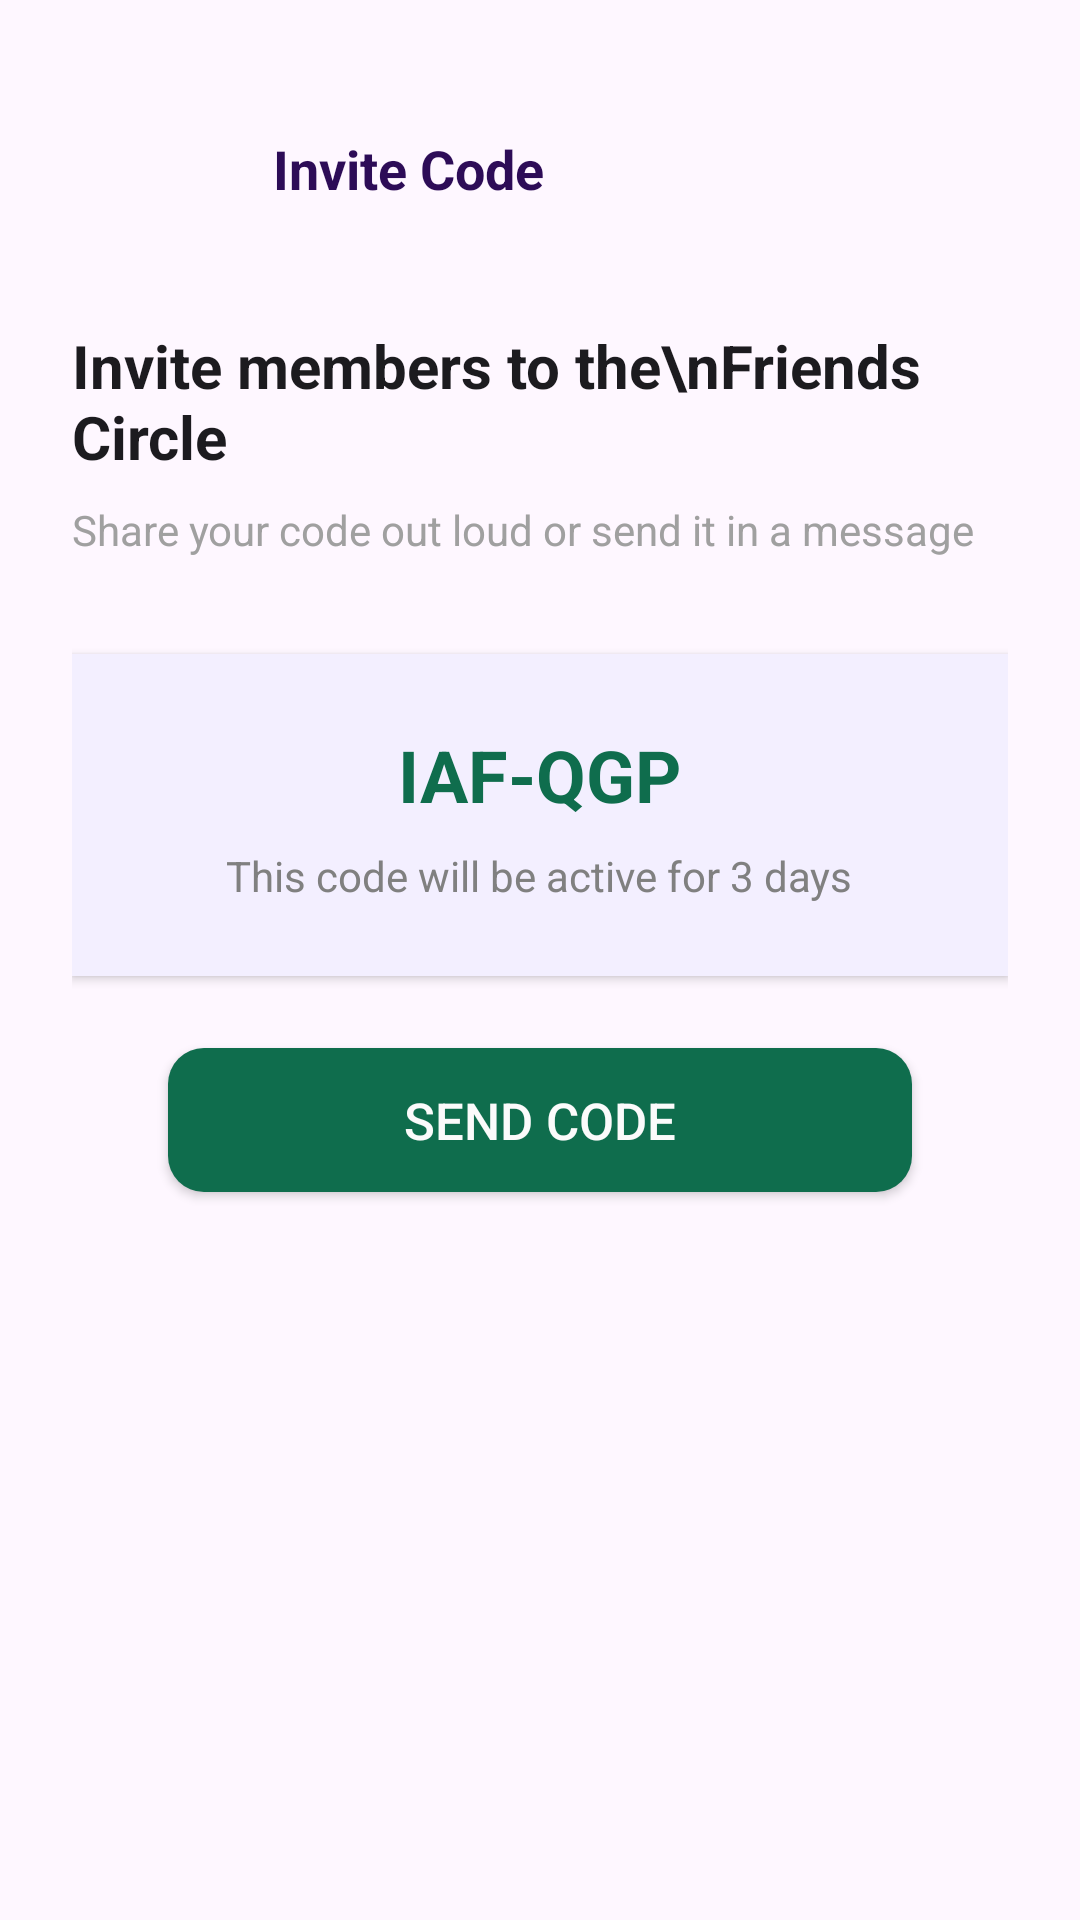

Write the Android layout XML for this screen, with the resource values it uses.
<!-- AndroidManifest.xml: application theme Theme.Fyp_Application -->
<!-- res/layout/activity_invitecode_screen.xml -->
<?xml version="1.0" encoding="utf-8"?>
<androidx.constraintlayout.widget.ConstraintLayout xmlns:android="http://schemas.android.com/apk/res/android"
    xmlns:app="http://schemas.android.com/apk/res-auto"
    xmlns:tools="http://schemas.android.com/tools"
    android:id="@+id/main"
    android:layout_width="match_parent"
    android:layout_height="match_parent"
    android:padding="24dp"
    tools:context=".InvitecodeScreen">

    


    
    <LinearLayout
        android:id="@+id/topBar"
        android:layout_width="match_parent"
        android:layout_height="wrap_content"
        android:layout_marginStart="15sp"
        android:layout_marginTop="4sp"
        android:layout_marginEnd="24sp"
        android:gravity="center_vertical"
        android:orientation="horizontal"
        android:padding="16dp"
        app:layout_constraintEnd_toEndOf="parent"
        app:layout_constraintHorizontal_bias="0.0"
        app:layout_constraintStart_toStartOf="parent"
        app:layout_constraintTop_toTopOf="parent">

        <ImageView
            android:id="@+id/backArrow"
            android:layout_width="24dp"
            android:layout_height="24dp"
            android:clickable="true"
            android:contentDescription="Back"
            android:focusable="true"
            android:src="@drawable/arrowback" />

        <TextView
            android:id="@+id/joinTitle"
            android:layout_width="wrap_content"
            android:layout_height="wrap_content"
            android:layout_marginStart="12dp"
            android:text="Invite Code"
            android:textColor="#2D0C57"
            android:textSize="18sp"
            android:textStyle="bold" />
    </LinearLayout>

    <TextView
        android:id="@+id/titleText"
        android:layout_width="wrap_content"
        android:layout_height="wrap_content"
        android:text="Invite members to the\nFriends Circle"
        android:textSize="20sp"
        android:textStyle="bold"
        android:textColor="#1C1B1F"
        android:layout_marginTop="24dp"
        app:layout_constraintTop_toBottomOf="@id/topBar"
        app:layout_constraintStart_toStartOf="parent" />

    
    <TextView
        android:id="@+id/subTitleText"
        android:layout_width="wrap_content"
        android:layout_height="wrap_content"
        android:text="Share your code out loud or send it in a message"
        android:textSize="14sp"
        android:textColor="#A0A0A0"
        android:layout_marginTop="8dp"
        app:layout_constraintTop_toBottomOf="@id/titleText"
        app:layout_constraintStart_toStartOf="parent" />

    
    <LinearLayout
        android:id="@+id/codeContainer"
        android:layout_width="0dp"
        android:layout_height="wrap_content"
        android:orientation="vertical"
        android:background="#F3EFFF"
        android:padding="24dp"
        android:layout_marginTop="32dp"
        android:layout_marginBottom="24dp"
        android:elevation="2dp"
        app:layout_constraintTop_toBottomOf="@id/subTitleText"
        app:layout_constraintStart_toStartOf="parent"
        app:layout_constraintEnd_toEndOf="parent">

        
        <TextView
            android:id="@+id/inviteCodeText"
            android:layout_width="wrap_content"
            android:layout_height="wrap_content"
            android:text="IAF-QGP"
            android:textSize="24sp"
            android:textColor="#0F6D4D"
            android:textStyle="bold"
            android:layout_gravity="center_horizontal" />

        
        <TextView
            android:id="@+id/codeInfoText"
            android:layout_width="wrap_content"
            android:layout_height="wrap_content"
            android:text="This code will be active for 3 days"
            android:textSize="14sp"
            android:textColor="#808080"
            android:layout_marginTop="8dp"
            android:layout_gravity="center_horizontal" />
    </LinearLayout>

    
    <androidx.appcompat.widget.AppCompatButton
        android:id="@+id/sendCodeButton"
        android:layout_width="0dp"
        android:layout_height="48dp"
        android:layout_marginStart="32dp"
        android:layout_marginTop="24dp"
        android:layout_marginEnd="32dp"
        android:layout_marginBottom="32dp"
        android:background="@drawable/rounded_button"
        android:text="Send Code"
        android:textColor="@color/white"
        android:textSize="17sp"
        app:layout_constraintTop_toBottomOf="@id/codeContainer"
        app:layout_constraintStart_toStartOf="parent"
        app:layout_constraintEnd_toEndOf="parent" />


</androidx.constraintlayout.widget.ConstraintLayout>
<!-- resources referenced by this layout -->
<resources>
  <color name="white">#FBFBFB</color>
  <!-- drawable rounded_button (drawable) -->
  <?xml version="1.0" encoding="utf-8"?>
  <selector xmlns:android="http://schemas.android.com/apk/res/android">
  
  
  <item android:state_enabled="false">
      <shape android:shape="rectangle">
          <solid android:color="#FFCCCCCC" />
          <corners android:radius="12dp" />
      </shape>
  </item>
  
  
  <item android:state_enabled="true">
      <shape android:shape="rectangle">
          <solid android:color="#0F6D4D" />
          <corners android:radius="12dp" />
      </shape>
  </item>
  
  </selector>
  <style name="Theme.Fyp_Application" parent="Base.Theme.Fyp_Application" />
  <style name="Base.Theme.Fyp_Application" parent="Theme.Material3.DayNight.NoActionBar">
          
          
      </style>
</resources>
